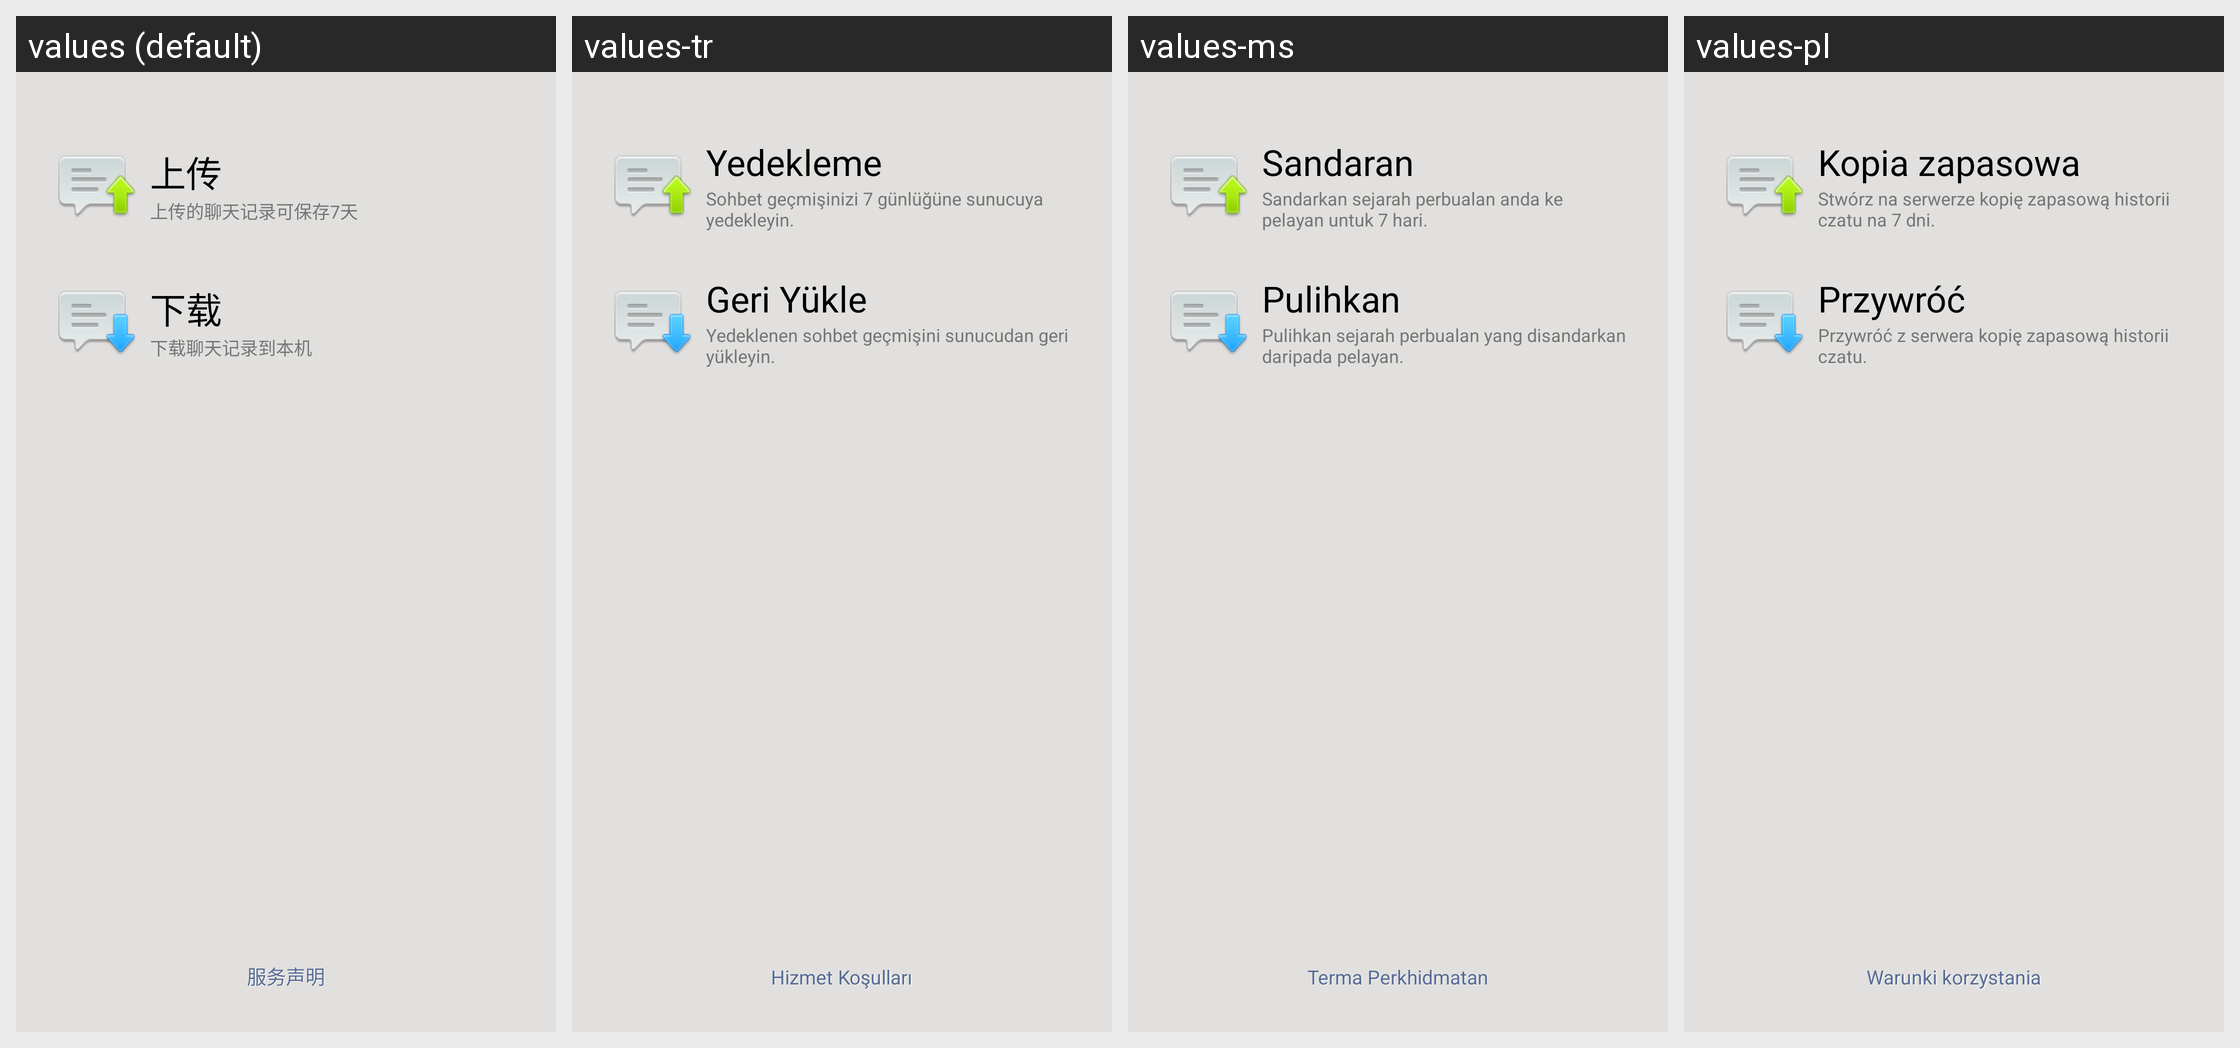

Locale-by-locale string values for the Android screen shown in this grid:
Android screen res/layout/bak_chat.xml rendered under 4 locales, left to right: values (default), values-tr, values-ms, values-pl. Device: Nexus 5 (rendered at 1080×1920; each locale shown at half size, 540×960, under a caption strip naming it); theme MMTheme.Basic.
Other locales in the repository, not shown: values-ar, values-en, values-es, values-in, values-it, values-iw, values-ja, values-ko, values-pt, values-ru, values-vi, values-zh-rCN, values-zh-rTW.
Strings drawn on this screen, with the default value and each locale's value (text and hints the layout hard-codes, and strings that could not be matched under every locale, appear in the picture but are not listed):

bak_chat_upload_btn
  values: 上传
  values-tr: Yedekleme
  values-ms: Sandaran
  values-pl: Kopia zapasowa

bak_chat_upload_desc
  values: 上传的聊天记录可保存7天
  values-tr: Sohbet geçmişinizi 7 günlüğüne sunucuya yedekleyin.
  values-ms: Sandarkan sejarah perbualan anda ke pelayan untuk 7 hari.
  values-pl: Stwórz na serwerze kopię zapasową historii czatu na 7 dni.

bak_chat_recover_btn
  values: 下载
  values-tr: Geri Yükle
  values-ms: Pulihkan
  values-pl: Przywróć

bak_chat_recover_desc
  values: 下载聊天记录到本机
  values-tr: Yedeklenen sohbet geçmişini sunucudan geri yükleyin.
  values-ms: Pulihkan sejarah perbualan yang disandarkan daripada pelayan.
  values-pl: Przywróć z serwera kopię zapasową historii czatu.

bak_chat_safe_tip
  values: 服务声明
  values-tr: Hizmet Koşulları
  values-ms: Terma Perkhidmatan
  values-pl: Warunki korzystania
